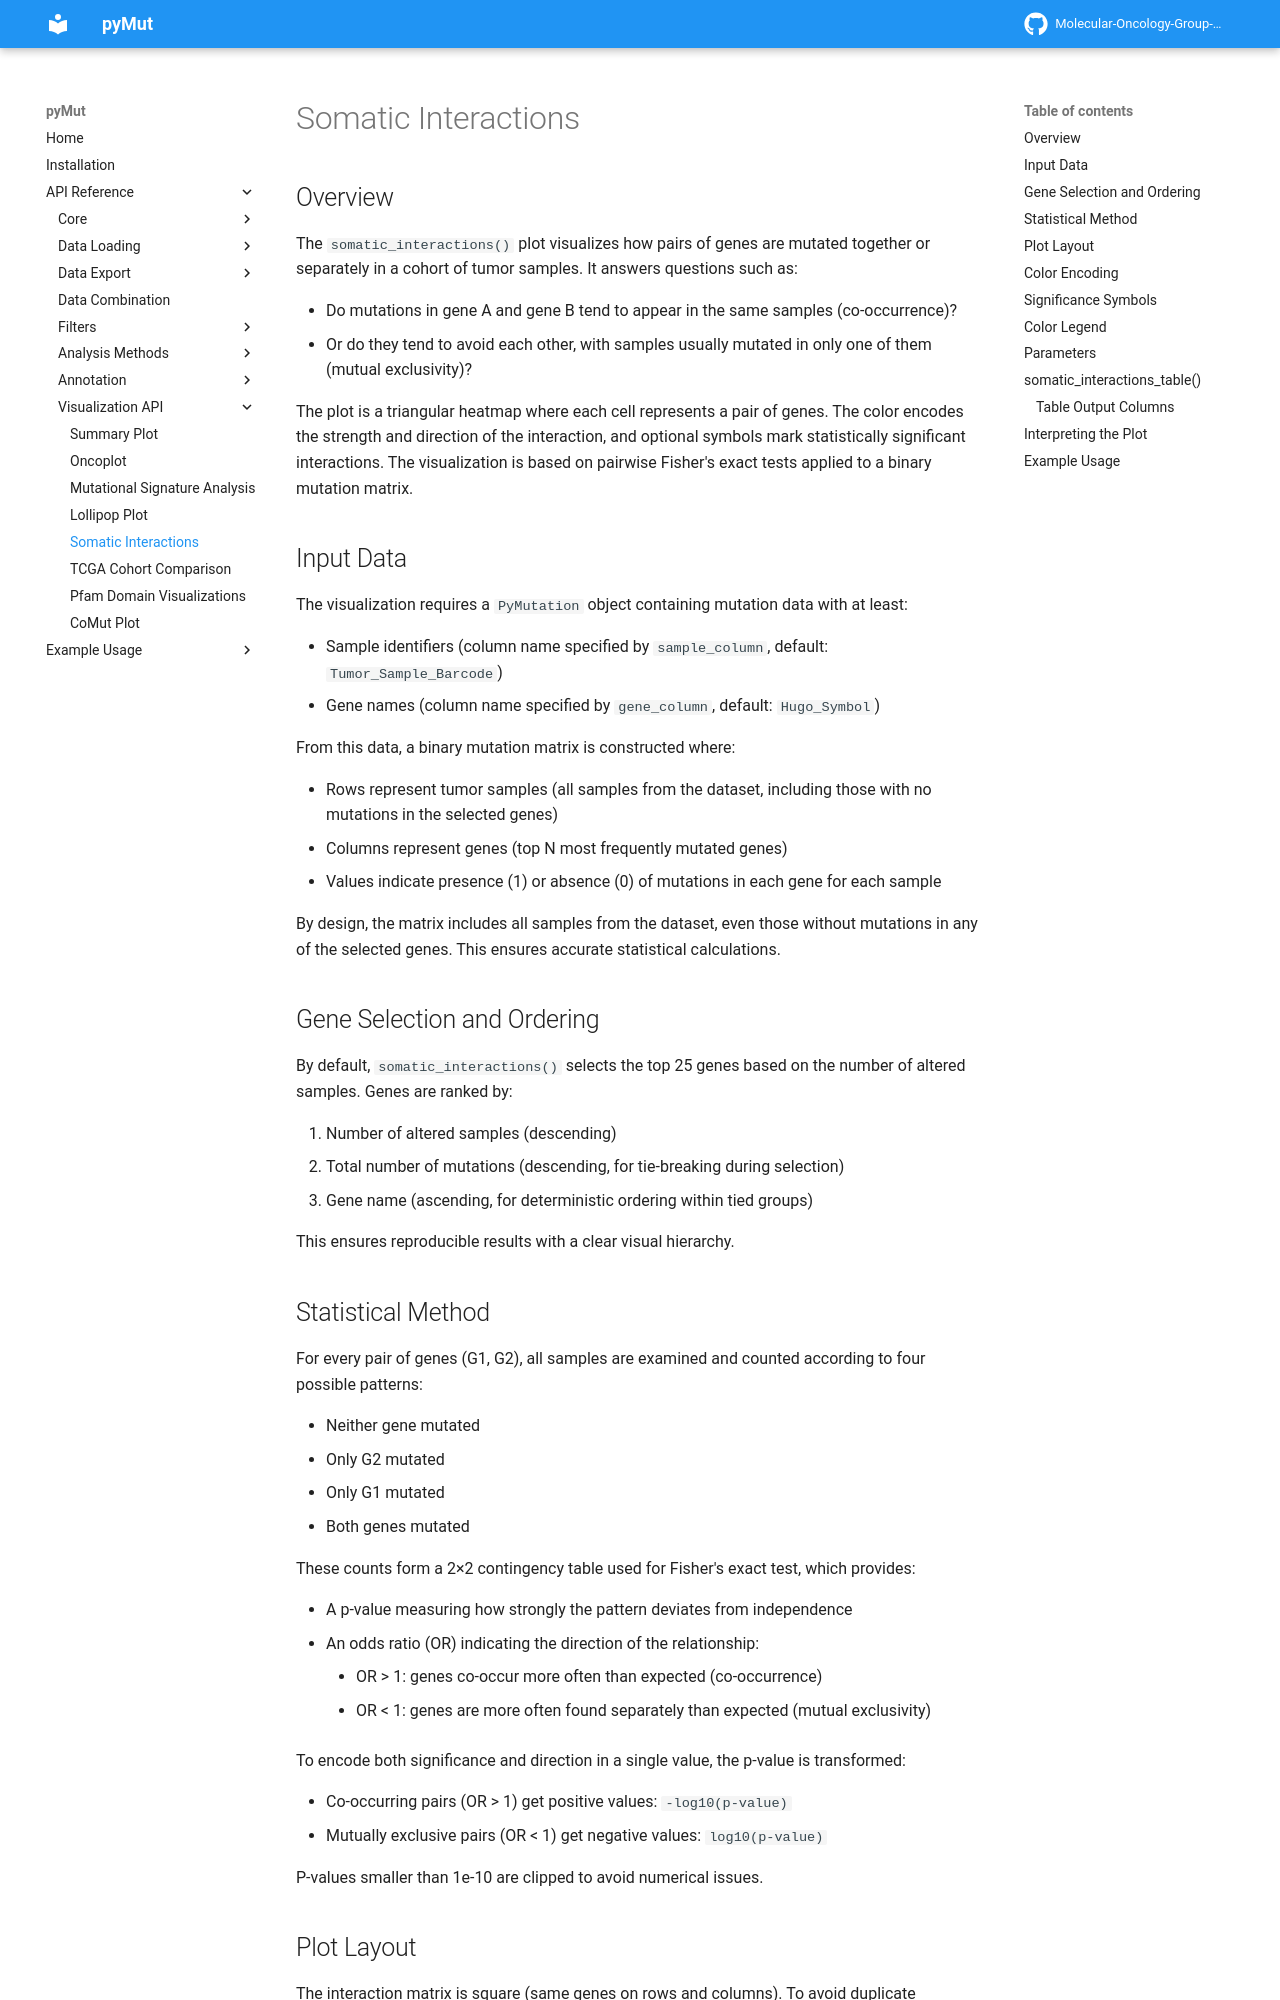

repository: Molecular-Oncology-Group-UFV/PyMut · page: api/Visualization/somatic_interactions_plot/index.html · generator: mkdocs

# Somatic Interactions

## Overview

The `somatic_interactions()` plot visualizes how pairs of genes are mutated together or separately in a cohort of tumor samples. It answers questions such as:

- Do mutations in gene A and gene B tend to appear in the same samples (co-occurrence)?  
- Or do they tend to avoid each other, with samples usually mutated in only one of them (mutual exclusivity)?  

The plot is a triangular heatmap where each cell represents a pair of genes. The color encodes the strength and direction of the interaction, and optional symbols mark statistically significant interactions. The visualization is based on pairwise Fisher's exact tests applied to a binary mutation matrix.

## Input Data

The visualization requires a `PyMutation` object containing mutation data with at least:

- Sample identifiers (column name specified by `sample_column`, default: `Tumor_Sample_Barcode`)  
- Gene names (column name specified by `gene_column`, default: `Hugo_Symbol`)  

From this data, a binary mutation matrix is constructed where:

- Rows represent tumor samples (all samples from the dataset, including those with no mutations in the selected genes)  
- Columns represent genes (top N most frequently mutated genes)  
- Values indicate presence (1) or absence (0) of mutations in each gene for each sample  

By design, the matrix includes all samples from the dataset, even those without mutations in any of the selected genes. This ensures accurate statistical calculations.

## Gene Selection and Ordering

By default, `somatic_interactions()` selects the top 25 genes based on the number of altered samples. Genes are ranked by:

1. Number of altered samples (descending)  
2. Total number of mutations (descending, for tie-breaking during selection)  
3. Gene name (ascending, for deterministic ordering within tied groups)  

This ensures reproducible results with a clear visual hierarchy.

## Statistical Method

For every pair of genes (G1, G2), all samples are examined and counted according to four possible patterns:

- Neither gene mutated  
- Only G2 mutated  
- Only G1 mutated  
- Both genes mutated  

These counts form a 2×2 contingency table used for Fisher's exact test, which provides:

- A p-value measuring how strongly the pattern deviates from independence  
- An odds ratio (OR) indicating the direction of the relationship:  
      - OR > 1: genes co-occur more often than expected (co-occurrence)  
      - OR < 1: genes are more often found separately than expected (mutual exclusivity)  

To encode both significance and direction in a single value, the p-value is transformed:

- Co-occurring pairs (OR > 1) get positive values: `-log10(p-value)`  
- Mutually exclusive pairs (OR < 1) get negative values: `log10(p-value)`  

P-values smaller than 1e-10 are clipped to avoid numerical issues.
